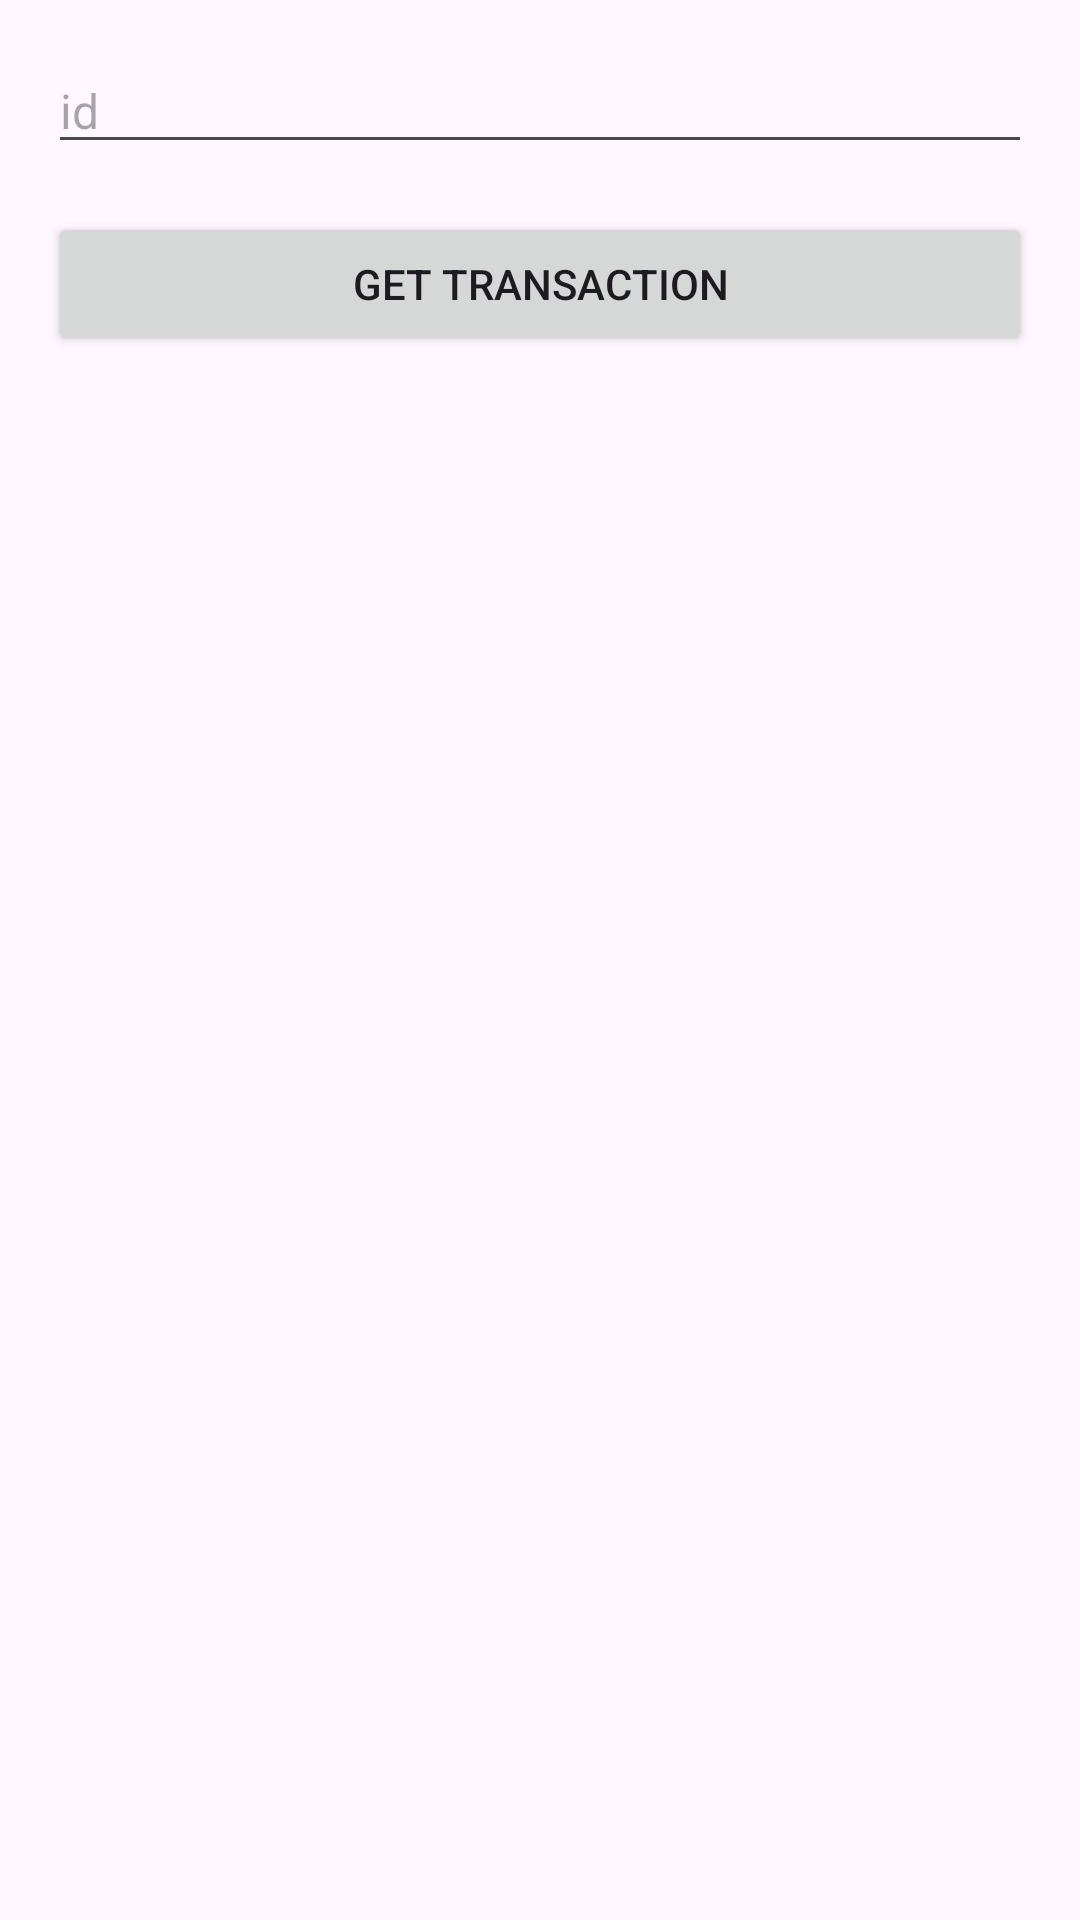

Layout XML and referenced resources for this Android screen:
<!-- AndroidManifest.xml: application theme Theme.PagandoDemoKotlin -->
<!-- res/layout/activity_detail_transaction_by_id.xml -->
<?xml version="1.0" encoding="utf-8"?>
<LinearLayout xmlns:android="http://schemas.android.com/apk/res/android"
    xmlns:app="http://schemas.android.com/apk/res-auto"
    xmlns:tools="http://schemas.android.com/tools"
    android:orientation="vertical"
    android:layout_width="match_parent"
    android:layout_height="match_parent"
    android:padding="16dp"
    tools:context=".controllers.DetailTransactionById">
    <EditText
        android:id="@+id/edtTransactionById"
        android:layout_width="match_parent"
        android:layout_height="wrap_content"
        android:layout_marginBottom="16dp"
        android:ems="10"
        android:inputType="text"
        android:hint="id"
        android:text=""
        android:textSize="16sp" />

    <Button
        android:id="@+id/btnTransactionByIdGet"
        android:layout_width="match_parent"
        android:layout_height="wrap_content"
        android:text="Get transaction"
        android:layout_marginBottom="16dp" />

    <TextView
        android:id="@+id/txtVTransactionByIdResponse"
        android:layout_width="match_parent"
        android:layout_height="wrap_content"
        android:layout_marginTop="16dp"
        android:textSize="20sp"
        android:text="" />
</LinearLayout>
<!-- resources referenced by this layout -->
<resources>
  <style name="Theme.PagandoDemoKotlin" parent="Base.Theme.PagandoDemoKotlin" />
  <style name="Base.Theme.PagandoDemoKotlin" parent="Theme.Material3.DayNight.NoActionBar">
          <item name="colorPrimary">@color/colorPrimary</item>
          <item name="colorPrimaryDark">@color/colorPrimaryDark</item>
          <item name="colorAccent">@color/colorAccent</item>
          <item name="colorSecondary">@color/colorSecondary</item>
      </style>
  <color name="colorPrimary">#FF5722</color>
  <color name="colorPrimaryDark">#E64A19</color>
  <color name="colorAccent">#FFC107</color>
  <color name="colorSecondary">#00BCD4</color>
</resources>
